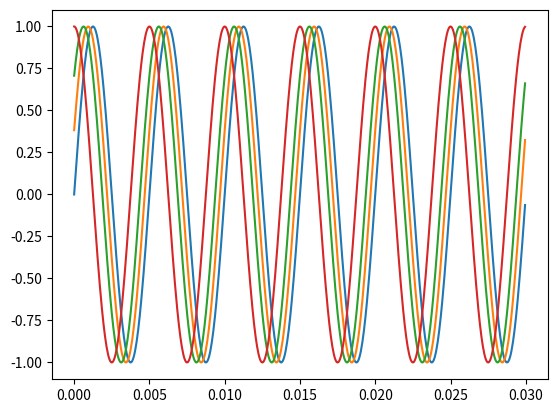
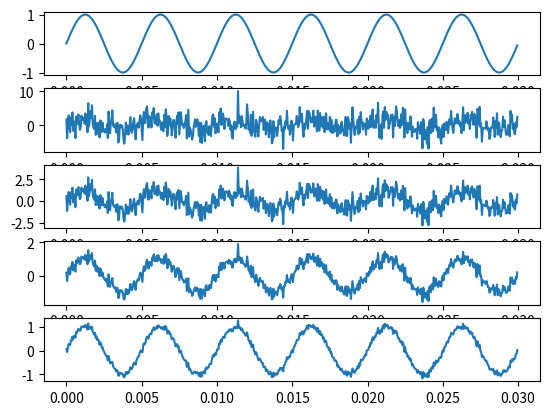

Python code for these plots, in order:
import numpy as np
import matplotlib.pyplot as plt
import numpy.random


def semnal_sin(t, A, fi, f0):
    return A * np.sin(2 * np.pi * t * f0 + fi)

time = np.arange(0, 0.03, 0.00005)
f0 = 200
fi0 = 0
fi1 = np.pi/8
fi2 = np.pi/4
fi3 = np.pi/2
A = 1
sin_vals0 = semnal_sin(time, A, fi0, f0)
sin_vals1 = semnal_sin(time, A, fi1, f0)
sin_vals2 = semnal_sin(time, A, fi2, f0)
sin_vals3 = semnal_sin(time, A, fi3, f0)

z = numpy.random.normal(size=len(sin_vals0))
gama0 = np.sqrt(np.linalg.norm(sin_vals0, ord=2) ** 2 / (0.1 * np.linalg.norm(z) ** 2))
gama1 = np.sqrt(np.linalg.norm(sin_vals0, ord=2) ** 2 / (1 * np.linalg.norm(z) ** 2))
gama2 = np.sqrt(np.linalg.norm(sin_vals0, ord=2) ** 2 / (10 * np.linalg.norm(z) ** 2))
gama3 = np.sqrt(np.linalg.norm(sin_vals0, ord=2) ** 2 / (100 * np.linalg.norm(z) ** 2))

plt.plot(time, sin_vals0)
plt.plot(time, sin_vals1)
plt.plot(time, sin_vals2)
plt.plot(time, sin_vals3)
plt.savefig("ex2.pdf")
plt.show()

fig, a = plt.subplots(5)
a[0].plot(time, sin_vals0)
a[1].plot(time, sin_vals0 + gama0 * z)
a[2].plot(time, sin_vals0 + gama1 * z)
a[3].plot(time, sin_vals0 + gama2 * z)
a[4].plot(time, sin_vals0 + gama3 * z)
fig.savefig("ex2.2.pdf")
plt.show()
